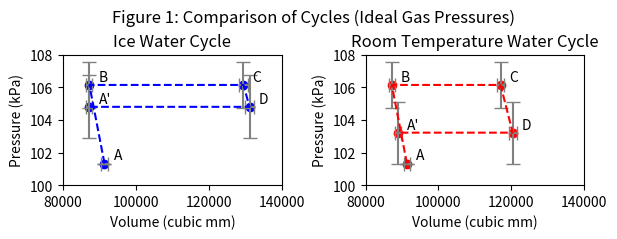

Source code (Python):
import numpy as np
import matplotlib.pyplot as plt

fig, ax = plt.subplots(1, 2, figsize = (6.5, 2.5))
fig.tight_layout(pad = 3.25)
p_IWC = np.array([101325, 106143.585, 106143.585, 104801.183, 104801.183]) / 1000
up_IWC = np.array([0, 1410.685, 1410.685, 1926.619, 1926.619]) / 1000
v_IWC = np.array([91369.413, 87221.529, 129529.946, 131189.100, 87221.529])
uv_IWC = np.array([859.369, 826.769, 1169.136, 1182.886, 826.769])

p_RTWC = np.array([101325, 106143.585, 106143.585, 103218.306, 103218.306]) / 1000
up_RTWC = np.array([0, 1410.685, 1410.685, 1905.130, 1905.130]) / 1000
v_RTWC = np.array([91369.413, 87221.529, 117086.294, 120404.602, 88880.683])
uv_RTWC = np.array([859.369, 826.769, 1066.614, 1093.842, 839.774])

ax[0].scatter(v_IWC, p_IWC, color = "blue")
ax[0].errorbar(v_IWC, p_IWC, xerr = uv_IWC, yerr = up_IWC, ecolor = "grey", capsize = 5, color = "blue", linestyle = "dashed")

ax[1].scatter(v_RTWC, p_RTWC, color = "red")
ax[1].errorbar(v_RTWC, p_RTWC, xerr = uv_RTWC, yerr = up_RTWC, ecolor = "grey", capsize = 5, color = "red", linestyle = "dashed")

labels = ["A", "B", "C", "D", "A'"]
for i in range(len(labels)):
   ax[0].annotate(labels[i], (v_IWC[i] + 2500, p_IWC[i] + 0.25))
   ax[1].annotate(labels[i], (v_RTWC[i] + 2500, p_RTWC[i] + 0.25))


ax[0].set_ylim(100, 108)
ax[1].set_ylim(100, 108)
ax[0].set_xlim(80000, 140000)
ax[1].set_xlim(80000, 140000)

ax[0].set_ylabel("Pressure (kPa)")
ax[1].set_ylabel("Pressure (kPa)")
ax[0].set_xlabel("Volume (cubic mm)")
ax[1].set_xlabel("Volume (cubic mm)")

ax[0].set_title("Ice Water Cycle")
ax[1].set_title("Room Temperature Water Cycle")

fig.suptitle("Figure 1: Comparison of Cycles (Ideal Gas Pressures)")

plt.show()
fig.savefig('Figure 1.png', dpi = 300)